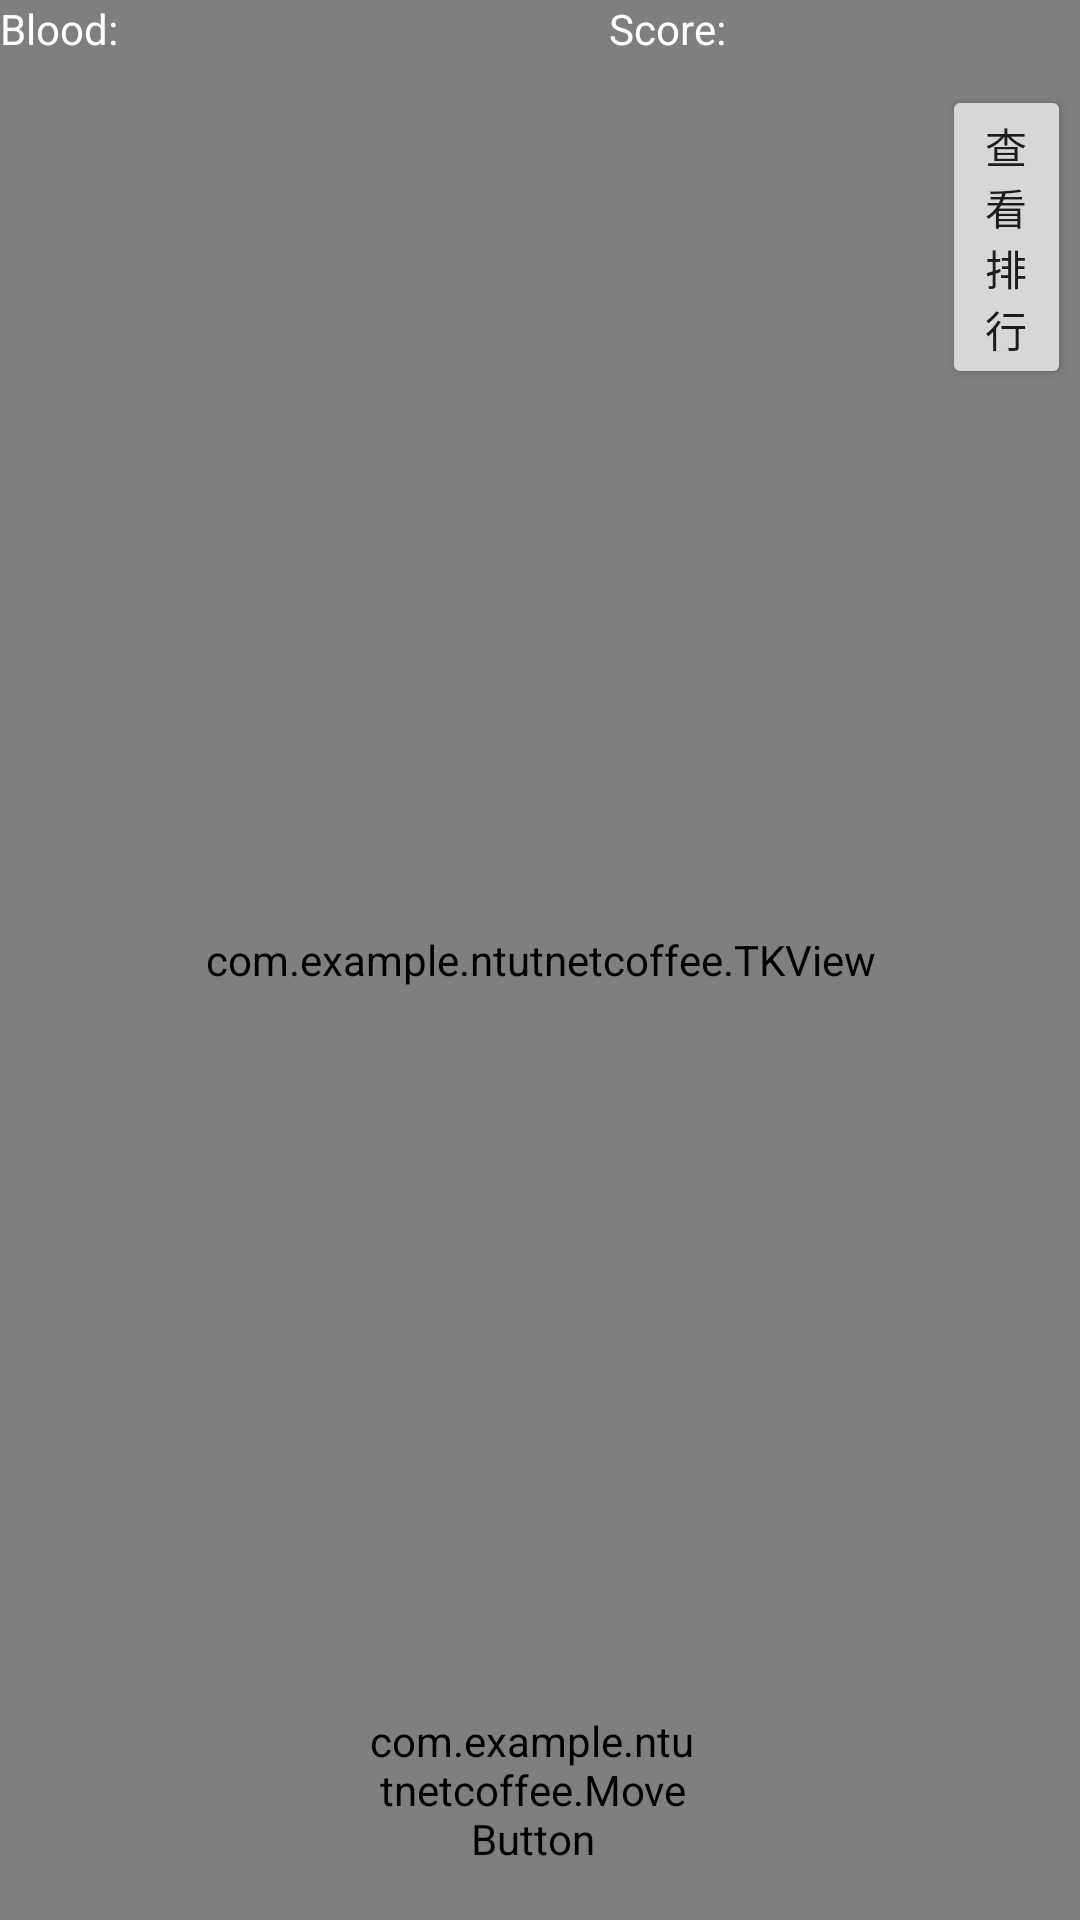

Here is an Android app screen rendered from its layout file. Give the layout XML and the strings, colors and styles it references.
<!-- AndroidManifest.xml: application theme Theme.NTUTNetCoffee -->
<!-- res/layout/activity_main_airplane2.xml -->
<?xml version="1.0" encoding="utf-8"?>
<RelativeLayout xmlns:android="http://schemas.android.com/apk/res/android"
    xmlns:app="http://schemas.android.com/apk/res-auto"
    xmlns:tools="http://schemas.android.com/tools"
    android:layout_width="match_parent"
    android:layout_height="match_parent"
    tools:context=".MainActivity_airplane_2">

    <com.example.ntutnetcoffee.TKView
        android:id="@+id/tk_01"
        android:layout_width="match_parent"
        android:layout_height="match_parent"
        android:background="#333333" />

    <LinearLayout
        android:layout_width="157dp"
        android:layout_height="wrap_content"
        android:layout_alignParentRight="true"
        android:orientation="horizontal">

        <TextView
            android:layout_width="wrap_content"
            android:layout_height="wrap_content"
            android:text="Score:"
            android:textColor="#fff" />
        <TextView
            android:id="@+id/tv_score"
            android:layout_width="100dp"
            android:layout_height="wrap_content"
            android:textColor="#fff"
            android:paddingStart="3dp"/>

    </LinearLayout>

    <LinearLayout
        android:layout_width="170dp"
        android:layout_height="wrap_content"
        android:layout_alignParentRight="true"
        android:layout_marginRight="229dp"
        android:orientation="horizontal">

        <TextView
            android:layout_width="wrap_content"
            android:layout_height="wrap_content"
            android:text="Blood:"
            android:textColor="#fff" />

        <TextView
            android:id="@+id/tv_blood"
            android:layout_width="100dp"
            android:layout_height="wrap_content"
            android:paddingStart="3dp"
            android:textColor="#fff" />
    </LinearLayout>

    <com.example.ntutnetcoffee.MoveButton
        android:id="@+id/rkv_rocker"
        android:layout_width="160dp"
        android:layout_height="160dp"
        android:layout_alignParentStart="true"
        android:layout_alignParentEnd="true"
        android:layout_alignParentBottom="true"
        android:layout_marginStart="123dp"
        android:layout_marginEnd="128dp"
        android:layout_marginBottom="-37dp" />

    <Button
        android:id="@+id/check_score"
        android:layout_width="wrap_content"
        android:layout_height="wrap_content"
        android:layout_above="@+id/rkv_rocker"
        android:layout_alignParentStart="true"
        android:layout_alignParentEnd="true"
        android:layout_marginStart="314dp"
        android:layout_marginTop="21dp"
        android:layout_marginEnd="3dp"
        android:layout_marginBottom="387dp"
        android:layout_weight="1"
        android:text="查看排行" />

</RelativeLayout>
<!-- resources referenced by this layout -->
<resources>
  <style name="Theme.NTUTNetCoffee" parent="Base.Theme.NTUTNetCoffee" />
  <style name="Base.Theme.NTUTNetCoffee" parent="Theme.Material3.DayNight.NoActionBar">
          
          
      </style>
</resources>
